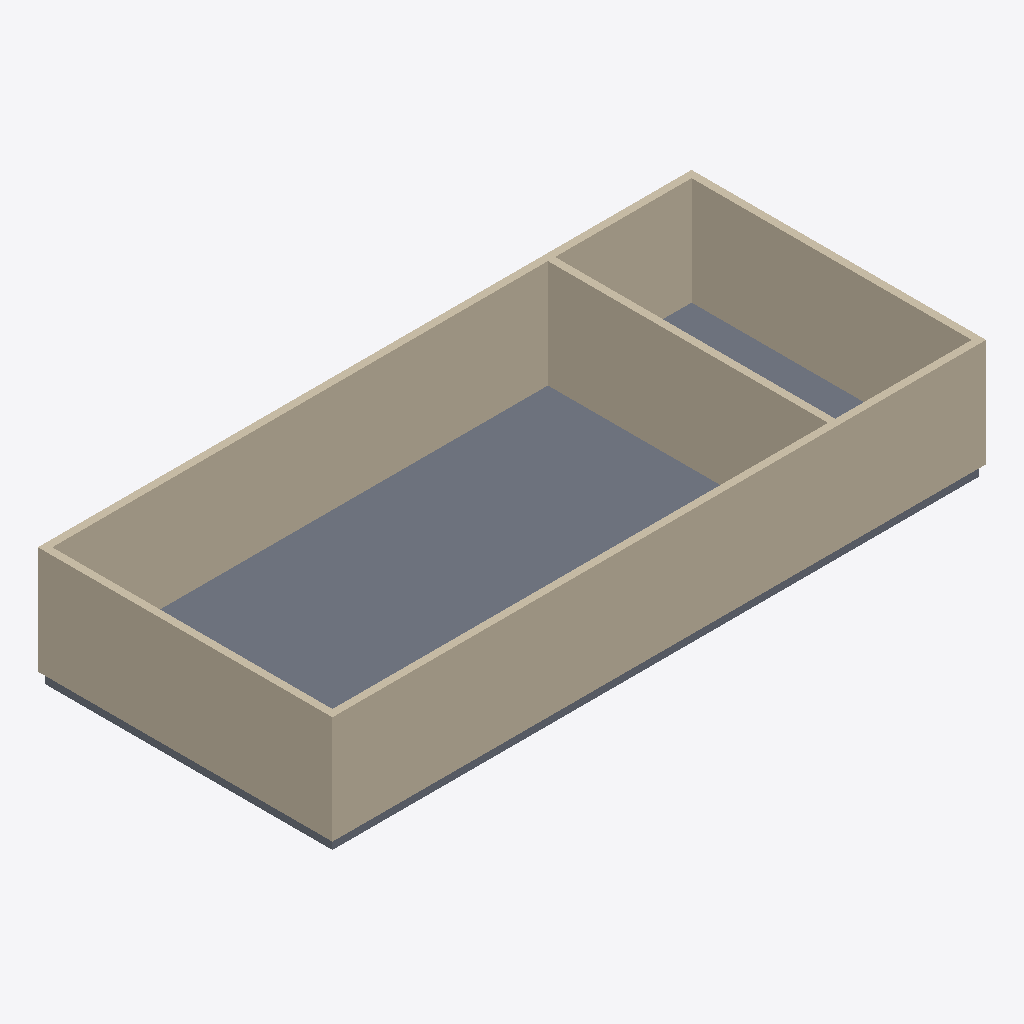
Isometric view of an IFC building model (IFC-SPF (STEP), schema IFC4, length unit millimetre), seen from the south-west, elements coloured by IFC class: 5 walls (beige), 1 slab (grey).
Extent 18.2 m × 8.2 m × 3.3 m (x, y, z). Storeys (1): Ground Floor at 0.00 m. Elements (6): 5 IfcWall, 1 IfcSlab.

HEADER;
FILE_DESCRIPTION(('ViewDefinition [CoordinationView_V2.0, QuantityTakeOffAddOnView]','RevitIdentifiers [VersionGUID: 247ce5cb-6842-4796-afbd-5206ff12a56e, NumberOfSaves: 0]'),'2;1');
FILE_NAME('init.ifc','2026-06-08T12:49:27+08:00',(''),(''),'ODA SDAI 24.12','Autodesk Revit 25.1.0.44 (ENU) - IFC 25.1.0.44','');
FILE_SCHEMA(('IFC4'));
ENDSEC;
DATA;
#27=IFCPROJECT('3G37Uku0n8VOFS8ph8pIOX',#18,'c-revit-task-08-init',$,$,'Library Annex Replan init','',(#22),#727);
#38=IFCSITE('3G37Uku0n8VOFS8ph8pIOZ',#18,'Default',$,$,#37,$,$,.ELEMENT.,(42,24,53,508911),(-71,-15,-29,-58837),0.0,$,$);
#32=IFCBUILDING('3G37Uku0n8VOFS8ph8pIOW',#18,'',$,$,#30,$,'',.ELEMENT.,$,$,#31);
#35=IFCBUILDINGSTOREY('0aVENBQ497bg_zKWR$4gBn',#18,'Ground Floor',$,'Level:Level 1',#34,$,'Ground Floor',.ELEMENT.,0.0);
#535=IFCSLAB('0aVENBQ497bg_zKWR$4g_6',#18,'Floor:Floor 1:2792',$,'Floor:Floor 1',#521,#534,'2792',.FLOOR.);
#265=IFCWALL('0aVENBQ497bg_zKWR$4g_F',#18,'Basic Wall:Wall 1:2785',$,'Basic Wall:Wall 1',#250,#264,'2785',.NOTDEFINED.);
#399=IFCWALL('0aVENBQ497bg_zKWR$4g_D',#18,'Basic Wall:Wall 1:2787',$,'Basic Wall:Wall 1',#387,#398,'2787',.NOTDEFINED.);
#444=IFCWALL('0aVENBQ497bg_zKWR$4g_A',#18,'Basic Wall:Wall 1:2788',$,'Basic Wall:Wall 1',#432,#443,'2788',.NOTDEFINED.);
#354=IFCWALL('0aVENBQ497bg_zKWR$4g_C',#18,'Basic Wall:Wall 1:2786',$,'Basic Wall:Wall 1',#342,#353,'2786',.NOTDEFINED.);
#489=IFCWALL('0aVENBQ497bg_zKWR$4g_B',#18,'Basic Wall:Wall 1:2789',$,'Basic Wall:Wall 1',#477,#488,'2789',.NOTDEFINED.);
ENDSEC;
